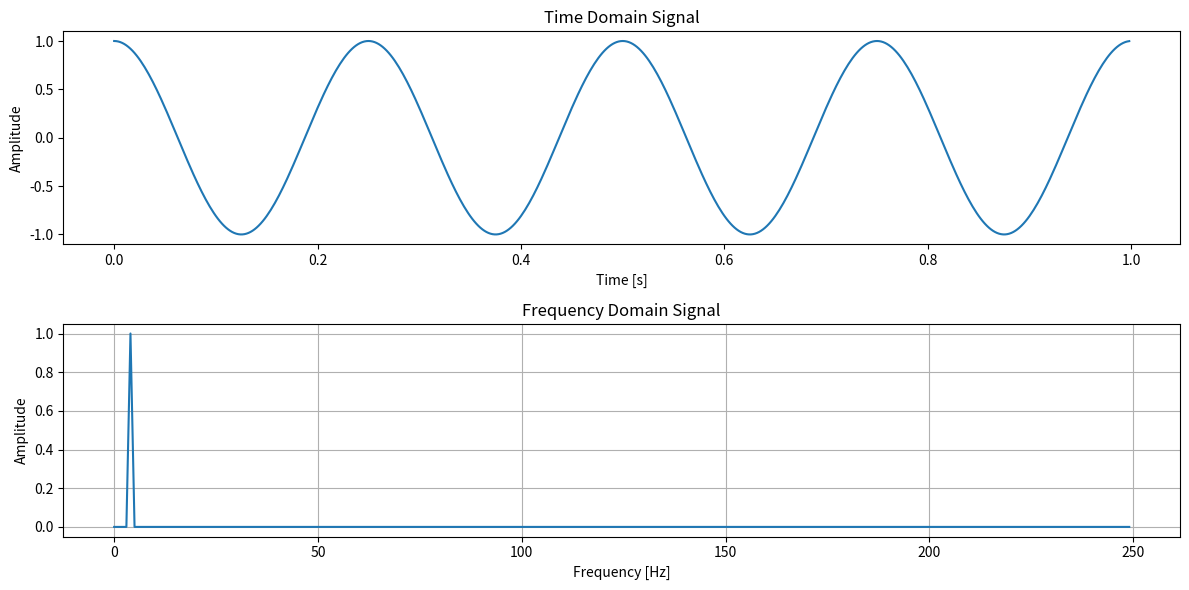

Write the Python code that produced this figure.

import numpy as np
import matplotlib.pyplot as plt

# サンプル信号を生成
# サンプル数
N = 500
# サンプリング周波数 (Hz)
fs = 500.0
T = 1.0 / fs
# 時間軸
x = np.linspace(0.0, N*T, N, endpoint=False)
# 信号生成: 50Hz の正弦波 + 80Hz の正弦波
y = np.sin(50.0 * 2.0*np.pi*x) + 0.5*np.sin(80.0 * 2.0*np.pi*x)
y = np.cos(4. * 2.0*np.pi*x)

# 離散フーリエ変換を実行
yf = np.fft.fft(y)
# 周波数軸
xf = np.fft.fftfreq(N, T)[:N//2]

# 振幅スペクトルの計算
amplitude_spectrum = 2.0/N * np.abs(yf[:N//2])

# 結果をプロット
plt.figure(figsize=(12, 6))

# 時間領域の信号
plt.subplot(2, 1, 1)
plt.plot(x, y)
plt.title("Time Domain Signal")
plt.xlabel("Time [s]")
plt.ylabel("Amplitude")

# 周波数領域の信号
plt.subplot(2, 1, 2)
plt.plot(xf, amplitude_spectrum)
plt.title("Frequency Domain Signal")
plt.xlabel("Frequency [Hz]")
plt.ylabel("Amplitude")
plt.grid()

plt.tight_layout()
plt.show()
